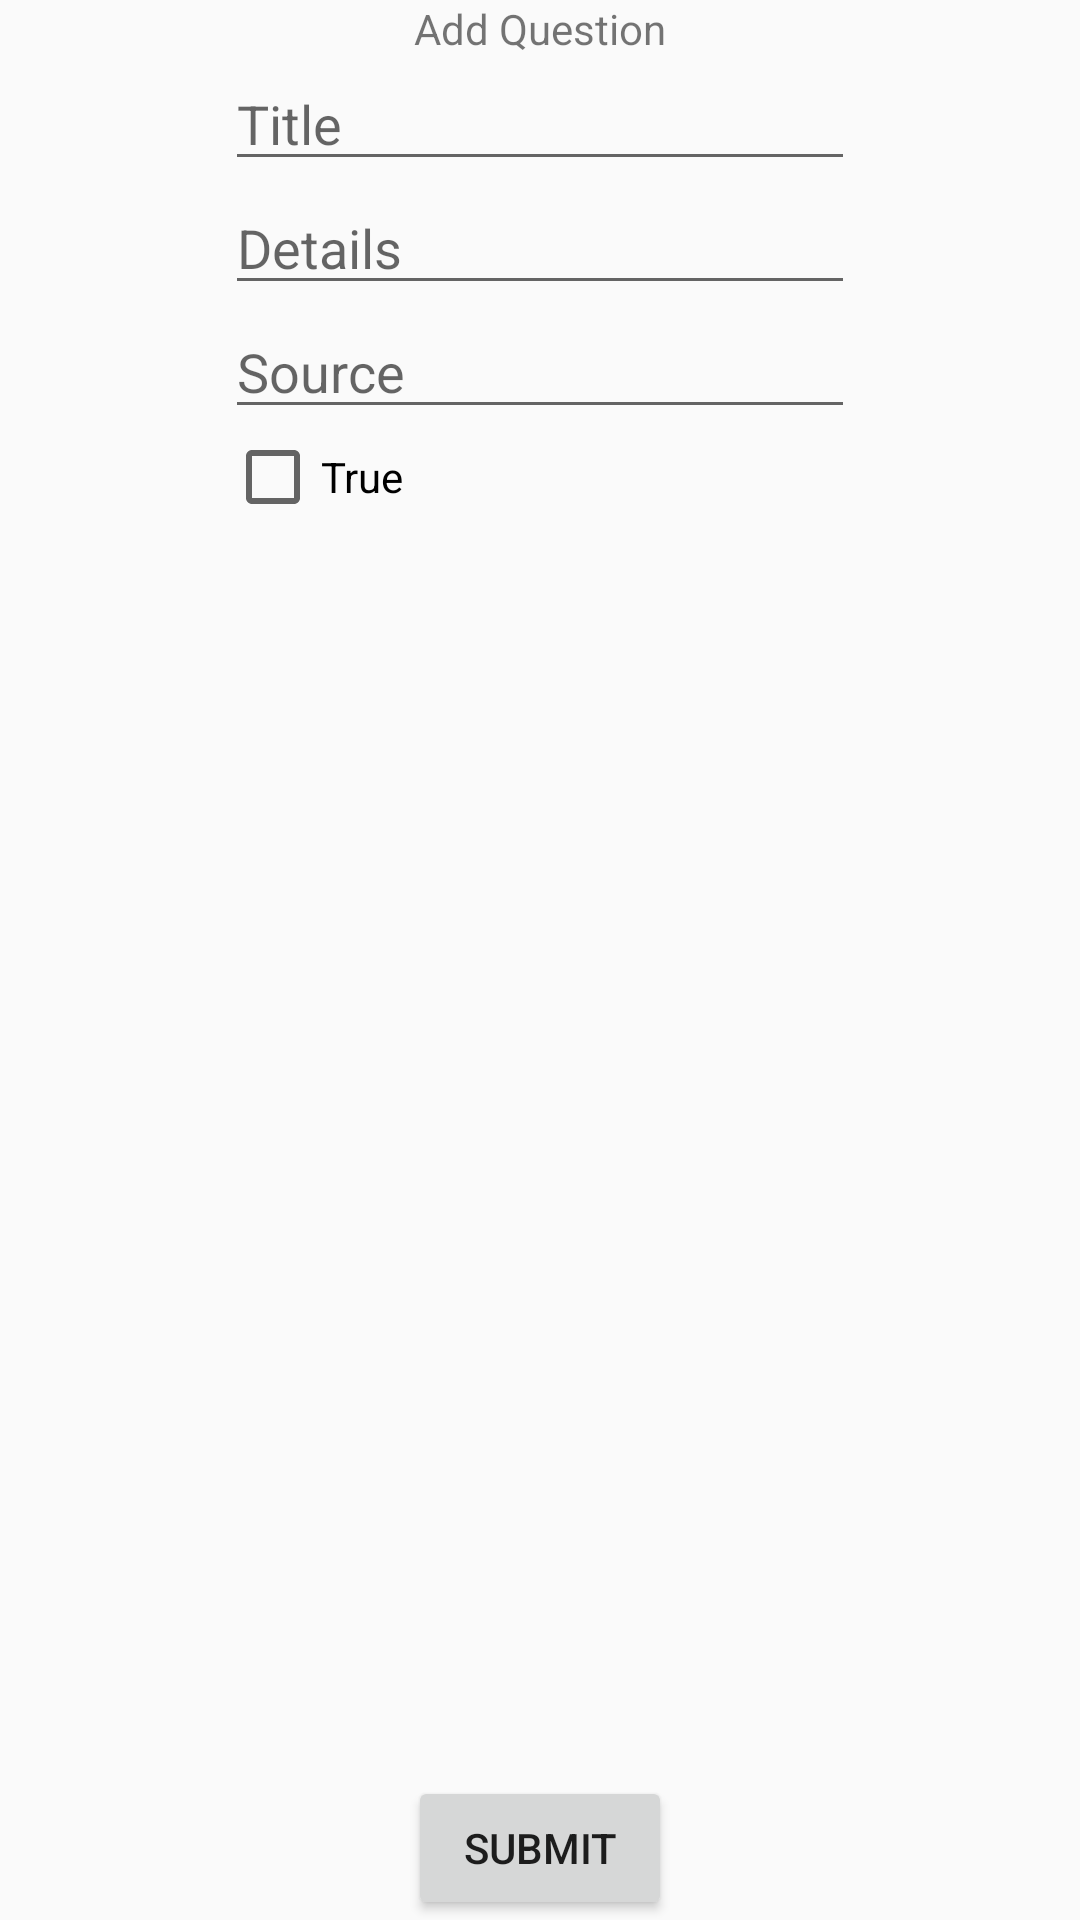

The Android layout XML behind this screen, and the referenced resources:
<!-- AndroidManifest.xml: application theme AppTheme -->
<!-- res/layout/content_add_question.xml -->
<?xml version="1.0" encoding="utf-8"?>
<RelativeLayout xmlns:android="http://schemas.android.com/apk/res/android"
    xmlns:app="http://schemas.android.com/apk/res-auto"
    xmlns:tools="http://schemas.android.com/tools"
    android:id="@+id/content_add_question"
    android:layout_width="match_parent"
    android:layout_height="match_parent"
    android:paddingBottom="@dimen/activity_vertical_margin"
    android:paddingLeft="@dimen/activity_horizontal_margin"
    android:paddingRight="@dimen/activity_horizontal_margin"
    android:paddingTop="@dimen/activity_vertical_margin"
    app:layout_behavior="@string/appbar_scrolling_view_behavior"
    tools:context="com.xlr8.jackson.doctrineoropinion.AddQuestion"
    tools:showIn="@layout/activity_add_question">

    <TextView
        android:text="Add Question"
        android:layout_width="wrap_content"
        android:layout_height="wrap_content"
        android:layout_alignParentTop="true"
        android:layout_centerHorizontal="true"
        android:id="@+id/add_addlabel" />

    <EditText
        android:layout_width="wrap_content"
        android:layout_height="wrap_content"
        android:inputType="textCapWords"
        android:ems="10"
        android:layout_below="@+id/add_addlabel"
        android:layout_centerHorizontal="true"
        android:id="@+id/add_title"
        android:hint="Title" />

    <EditText
        android:layout_width="wrap_content"
        android:layout_height="wrap_content"
        android:inputType="textCapSentences"
        android:ems="10"
        android:layout_below="@+id/add_title"
        android:layout_alignRight="@+id/add_title"
        android:layout_alignEnd="@+id/add_title"
        android:id="@+id/add_details"
        android:hint="Details" />

    <EditText
        android:layout_width="wrap_content"
        android:layout_height="wrap_content"
        android:inputType="textUri"
        android:ems="10"
        android:layout_below="@+id/add_details"
        android:layout_alignRight="@+id/add_details"
        android:layout_alignEnd="@+id/add_details"
        android:id="@+id/add_source"
        android:hint="Source" />

    <CheckBox
        android:text="True"
        android:layout_width="wrap_content"
        android:layout_height="wrap_content"
        android:id="@+id/add_truth"
        android:layout_below="@+id/add_source"
        android:layout_alignLeft="@+id/add_source"
        android:layout_alignStart="@+id/add_source" />

    <Button
        android:text="Submit"
        android:layout_width="wrap_content"
        android:layout_height="wrap_content"
        android:id="@+id/add_submit"
        android:layout_alignParentBottom="true"
        android:layout_centerHorizontal="true" />

</RelativeLayout>
<!-- res/layout/activity_add_question.xml (included above) -->
<?xml version="1.0" encoding="utf-8"?>
<android.support.design.widget.CoordinatorLayout xmlns:android="http://schemas.android.com/apk/res/android"
    xmlns:app="http://schemas.android.com/apk/res-auto"
    xmlns:tools="http://schemas.android.com/tools"
    android:layout_width="match_parent"
    android:layout_height="match_parent"
    android:fitsSystemWindows="true"
    tools:context="com.xlr8.jackson.doctrineoropinion.AddQuestion">

    <android.support.design.widget.AppBarLayout
        android:layout_width="match_parent"
        android:layout_height="wrap_content"
        android:theme="@style/AppTheme.AppBarOverlay">

        <android.support.v7.widget.Toolbar
            android:id="@+id/toolbar"
            android:layout_width="match_parent"
            android:layout_height="?attr/actionBarSize"
            android:background="?attr/colorPrimary"
            app:popupTheme="@style/AppTheme.PopupOverlay" />

    </android.support.design.widget.AppBarLayout>

    <include layout="@layout/content_add_question" />

</android.support.design.widget.CoordinatorLayout>
<!-- resources referenced by this layout -->
<resources>
  <style name="AppTheme.AppBarOverlay" parent="ThemeOverlay.AppCompat.Dark.ActionBar" />
  <style name="AppTheme.PopupOverlay" parent="ThemeOverlay.AppCompat.Light" />
  <style name="AppTheme" parent="Theme.AppCompat.Light.DarkActionBar">
          
          <item name="colorPrimary">@color/colorPrimary</item>
          <item name="colorPrimaryDark">@color/colorPrimaryDark</item>
          <item name="colorAccent">@color/colorAccent</item>
      </style>
  <!-- not gathered from this repository: default colours our renderer supplied (Android Studio template values) -->
  <color name="colorPrimary">#FF6200EE</color>
  <color name="colorPrimaryDark">#FF3700B3</color>
  <color name="colorAccent">#FF03DAC5</color>
</resources>
